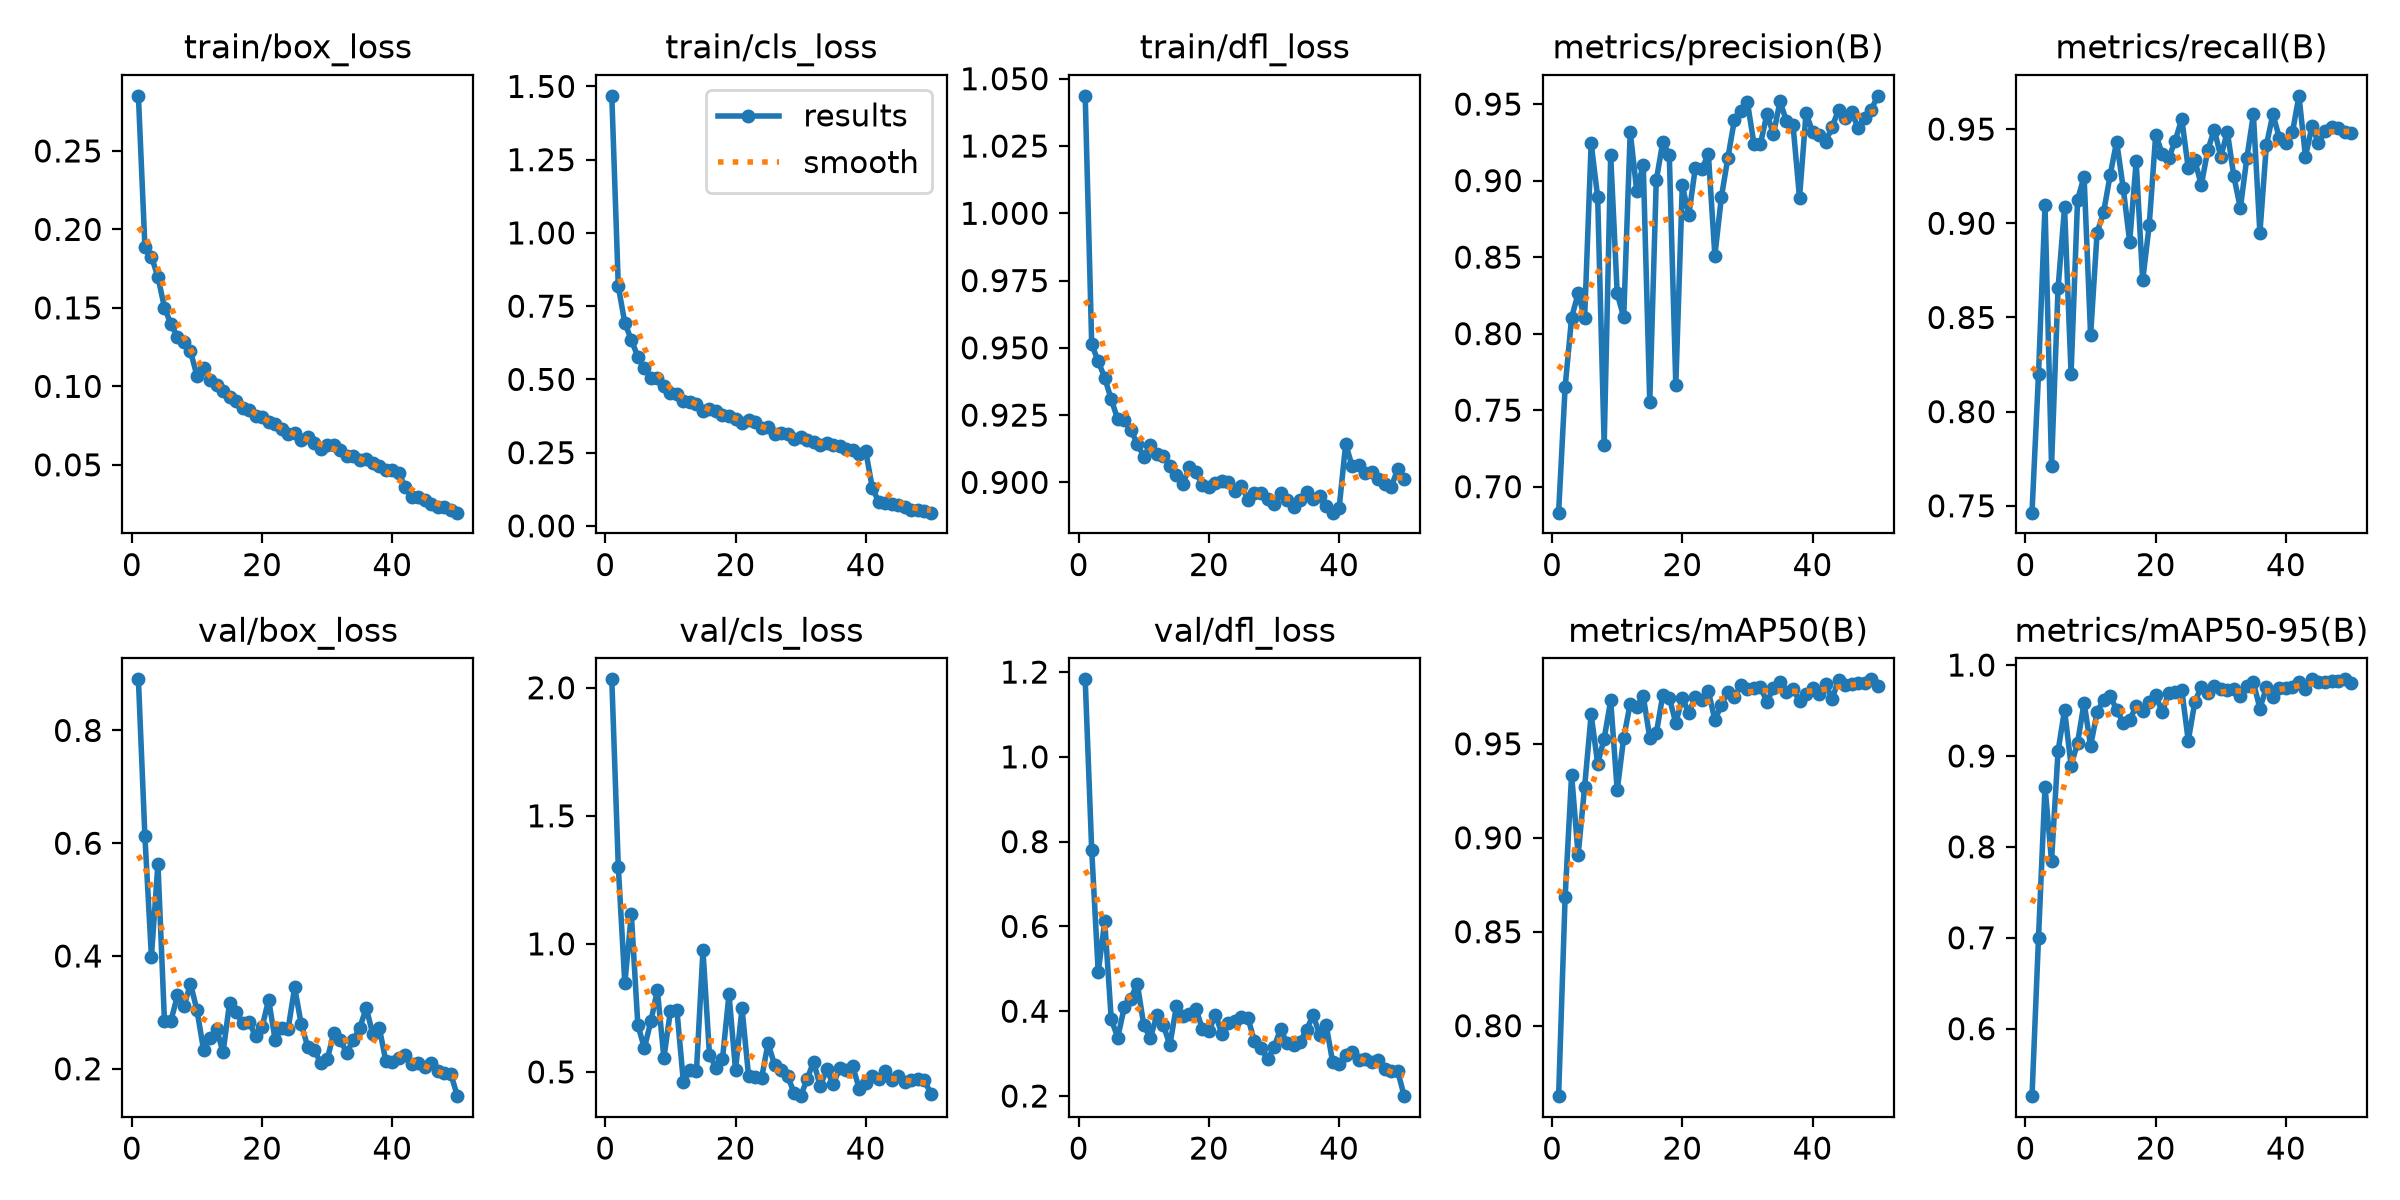

The data file committed next to this chart (first rows):
epoch, time, train/box_loss, train/cls_loss, train/dfl_loss, metrics/precision(B), metrics/recall(B), metrics/mAP50(B), metrics/mAP50-95(B), val/box_loss, val/cls_loss, val/dfl_loss, lr/pg0, lr/pg1, lr/pg2
1, 29.25, 0.2851, 1.468, 1.044, 0.683, 0.7464, 0.7625, 0.5258, 0.8906, 2.033, 1.183, 0.0004149, 0.0004149, 0.0004149
2, 55.8, 0.189, 0.8171, 0.9513, 0.765, 0.8199, 0.8684, 0.7002, 0.6121, 1.3, 0.78, 0.0008151, 0.0008151, 0.0008151
3, 82.47, 0.1827, 0.693, 0.945, 0.8105, 0.9095, 0.9335, 0.8661, 0.3987, 0.8455, 0.4923, 0.001199, 0.001199, 0.001199
4, 109.3, 0.1697, 0.6343, 0.9389, 0.8263, 0.7713, 0.8908, 0.7845, 0.5635, 1.115, 0.6121, 0.001176, 0.001176, 0.001176
5, 136, 0.1502, 0.5778, 0.9308, 0.8101, 0.8654, 0.9272, 0.9053, 0.2848, 0.6837, 0.381, 0.001151, 0.001151, 0.001151
6, 162.9, 0.1395, 0.5381, 0.9235, 0.9246, 0.9085, 0.9656, 0.9507, 0.2852, 0.5933, 0.3378, 0.001126, 0.001126, 0.001126
7, 189.7, 0.1317, 0.5046, 0.9231, 0.8892, 0.82, 0.9395, 0.8894, 0.33, 0.6975, 0.4091, 0.001102, 0.001102, 0.001102
8, 216.6, 0.1283, 0.5037, 0.9196, 0.7272, 0.9125, 0.9527, 0.9144, 0.3108, 0.8193, 0.4296, 0.001077, 0.001077, 0.001077
9, 243.6, 0.1224, 0.4765, 0.9143, 0.9165, 0.9248, 0.9731, 0.9586, 0.3508, 0.5549, 0.4652, 0.001052, 0.001052, 0.001052
10, 270.5, 0.1066, 0.4522, 0.9095, 0.8264, 0.8406, 0.9252, 0.9111, 0.3037, 0.7374, 0.3666, 0.001027, 0.001027, 0.001027
11, 297.3, 0.1119, 0.4509, 0.914, 0.8106, 0.895, 0.9532, 0.9481, 0.2341, 0.7413, 0.3367, 0.001002, 0.001002, 0.001002
12, 324.1, 0.1038, 0.425, 0.9107, 0.9319, 0.9059, 0.9714, 0.9621, 0.2541, 0.4588, 0.3902, 0.0009778, 0.0009778, 0.0009778
13, 350.9, 0.1008, 0.4223, 0.9098, 0.8933, 0.9254, 0.9696, 0.9659, 0.2709, 0.5083, 0.3676, 0.000953, 0.000953, 0.000953
14, 378, 0.09718, 0.4155, 0.9062, 0.9104, 0.9434, 0.9753, 0.9507, 0.2289, 0.5031, 0.3199, 0.0009283, 0.0009283, 0.0009283
15, 404.9, 0.09345, 0.3909, 0.9027, 0.7553, 0.9189, 0.9533, 0.9366, 0.3171, 0.9742, 0.4113, 0.0009035, 0.0009035, 0.0009035
16, 431.8, 0.09064, 0.3988, 0.8994, 0.9001, 0.8903, 0.9555, 0.9397, 0.3003, 0.5676, 0.3875, 0.0008787, 0.0008787, 0.0008787
17, 458.7, 0.08604, 0.3933, 0.9056, 0.9252, 0.9328, 0.9759, 0.9546, 0.2805, 0.5155, 0.3926, 0.000854, 0.000854, 0.000854
18, 485.6, 0.08499, 0.3769, 0.9037, 0.9166, 0.8697, 0.9746, 0.9499, 0.2835, 0.5516, 0.406, 0.0008293, 0.0008293, 0.0008293
19, 512.5, 0.08114, 0.3762, 0.899, 0.7665, 0.899, 0.961, 0.9596, 0.2575, 0.803, 0.358, 0.0008045, 0.0008045, 0.0008045
20, 539.5, 0.08028, 0.3648, 0.8982, 0.8968, 0.947, 0.9743, 0.9672, 0.2739, 0.5082, 0.3528, 0.0007797, 0.0007797, 0.0007797
21, 566.5, 0.07741, 0.3527, 0.8997, 0.8776, 0.9369, 0.9666, 0.9478, 0.3226, 0.7484, 0.3919, 0.000755, 0.000755, 0.000755
22, 593.3, 0.07575, 0.3618, 0.9004, 0.9084, 0.9345, 0.9748, 0.9697, 0.2515, 0.4857, 0.3463, 0.0007302, 0.0007302, 0.0007302
23, 620, 0.07311, 0.3533, 0.9001, 0.9075, 0.9439, 0.9733, 0.9698, 0.2717, 0.4798, 0.3724, 0.0007055, 0.0007055, 0.0007055
24, 646.9, 0.06937, 0.3338, 0.8967, 0.9174, 0.9554, 0.9779, 0.9728, 0.2713, 0.4748, 0.3767, 0.0006808, 0.0006808, 0.0006808
25, 673.8, 0.06997, 0.339, 0.8987, 0.8509, 0.9291, 0.9627, 0.9167, 0.3443, 0.613, 0.3859, 0.000656, 0.000656, 0.000656
26, 700.7, 0.06551, 0.315, 0.8935, 0.8891, 0.9335, 0.9705, 0.959, 0.2795, 0.5271, 0.3836, 0.0006312, 0.0006312, 0.0006312
27, 727.5, 0.0679, 0.3187, 0.8959, 0.9149, 0.9203, 0.9778, 0.9762, 0.2394, 0.5091, 0.3288, 0.0006065, 0.0006065, 0.0006065
28, 754.4, 0.06372, 0.3131, 0.8962, 0.9396, 0.9389, 0.9752, 0.9688, 0.2339, 0.4843, 0.3139, 0.0005818, 0.0005818, 0.0005818
29, 781.3, 0.06013, 0.2969, 0.8937, 0.9455, 0.9497, 0.981, 0.9768, 0.2102, 0.4183, 0.2865, 0.000557, 0.000557, 0.000557
30, 808.3, 0.06289, 0.3038, 0.892, 0.9512, 0.9353, 0.9794, 0.9741, 0.2165, 0.4054, 0.315, 0.0005322, 0.0005322, 0.0005322
31, 835.2, 0.06233, 0.2946, 0.8961, 0.9241, 0.9486, 0.9799, 0.9723, 0.2636, 0.4716, 0.3579, 0.0005075, 0.0005075, 0.0005075
32, 862.1, 0.05941, 0.2847, 0.8935, 0.924, 0.9249, 0.9801, 0.9738, 0.2505, 0.5402, 0.3247, 0.0004827, 0.0004827, 0.0004827
33, 889, 0.05593, 0.2777, 0.891, 0.9436, 0.9081, 0.9724, 0.9654, 0.2288, 0.4438, 0.3208, 0.000458, 0.000458, 0.000458
34, 915.9, 0.0557, 0.2835, 0.8935, 0.9303, 0.9346, 0.9797, 0.9771, 0.2508, 0.5096, 0.3282, 0.0004332, 0.0004332, 0.0004332
35, 943, 0.0531, 0.2758, 0.8963, 0.9518, 0.9578, 0.983, 0.9811, 0.2726, 0.4514, 0.3559, 0.0004085, 0.0004085, 0.0004085
36, 969.7, 0.05375, 0.2738, 0.8937, 0.9389, 0.8949, 0.9775, 0.9522, 0.308, 0.5143, 0.3909, 0.0003837, 0.0003837, 0.0003837
37, 996.6, 0.05104, 0.2609, 0.8951, 0.9365, 0.9415, 0.9793, 0.9753, 0.261, 0.5057, 0.3448, 0.000359, 0.000359, 0.000359
38, 1023, 0.04935, 0.2585, 0.8911, 0.8888, 0.9579, 0.9728, 0.9654, 0.2725, 0.5225, 0.3679, 0.0003343, 0.0003343, 0.0003343
39, 1050, 0.0468, 0.2457, 0.8888, 0.944, 0.9451, 0.9764, 0.9742, 0.2138, 0.4341, 0.2804, 0.0003095, 0.0003095, 0.0003095
40, 1077, 0.04701, 0.2554, 0.8905, 0.9321, 0.9426, 0.9795, 0.975, 0.2128, 0.4553, 0.2765, 0.0002848, 0.0002848, 0.0002848
41, 1104, 0.0446, 0.1306, 0.9143, 0.93, 0.9483, 0.9765, 0.9758, 0.2183, 0.4835, 0.2957, 0.00026, 0.00026, 0.00026
42, 1130, 0.03571, 0.08134, 0.9061, 0.9251, 0.9677, 0.9821, 0.9816, 0.2251, 0.4725, 0.3048, 0.0002352, 0.0002352, 0.0002352
43, 1156, 0.02921, 0.0789, 0.9065, 0.935, 0.9353, 0.9737, 0.9737, 0.2091, 0.5019, 0.2845, 0.0002105, 0.0002105, 0.0002105
44, 1182, 0.02935, 0.07459, 0.9034, 0.9462, 0.9515, 0.9841, 0.9841, 0.2109, 0.4699, 0.2881, 0.0001857, 0.0001857, 0.0001857
45, 1208, 0.02782, 0.07039, 0.9038, 0.9408, 0.9425, 0.9813, 0.9813, 0.2038, 0.4847, 0.2801, 0.000161, 0.000161, 0.000161
46, 1234, 0.02532, 0.06507, 0.9013, 0.9451, 0.949, 0.9817, 0.9817, 0.2109, 0.4612, 0.2844, 0.0001363, 0.0001363, 0.0001363
47, 1260, 0.02294, 0.05423, 0.8995, 0.9343, 0.9509, 0.9825, 0.9825, 0.1965, 0.4678, 0.2646, 0.0001115, 0.0001115, 0.0001115
48, 1286, 0.02342, 0.05253, 0.8982, 0.9412, 0.9505, 0.9825, 0.9825, 0.1933, 0.4713, 0.2589, 8.675e-05, 8.675e-05, 8.675e-05
49, 1312, 0.0211, 0.04941, 0.9051, 0.946, 0.9482, 0.9843, 0.9843, 0.19, 0.4683, 0.2578, 6.2e-05, 6.2e-05, 6.2e-05
50, 1338, 0.01952, 0.04513, 0.9014, 0.9554, 0.948, 0.9806, 0.9806, 0.1515, 0.4148, 0.1996, 3.725e-05, 3.725e-05, 3.725e-05
